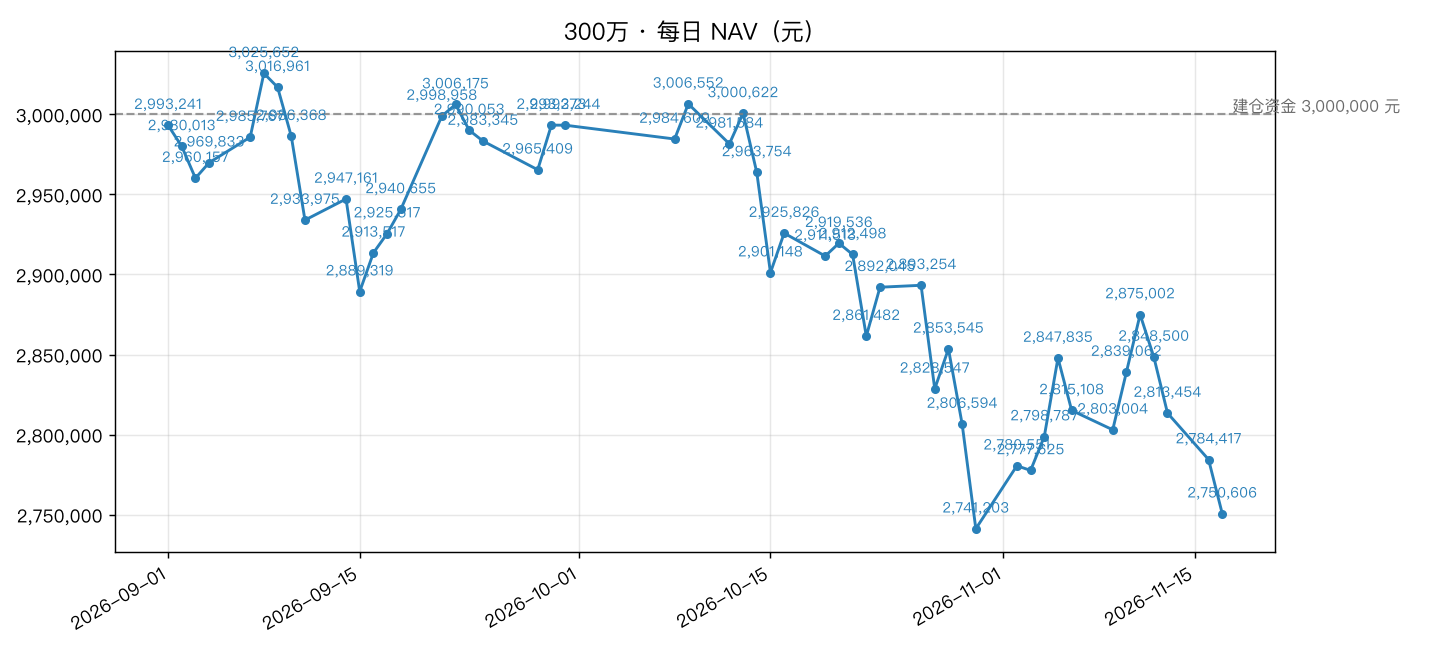

The file beside this chart, header and first rows:
date, nav, 涨幅%
2026-09-01, 2993241, 
2026-09-02, 2980013, -0.4419
2026-09-03, 2960157, -0.6663
2026-09-04, 2969833, 0.3269
2026-09-07, 2985767, 0.5365
2026-09-08, 3025652, 1.336
2026-09-09, 3016961, -0.2873
2026-09-10, 2986368, -1.014
2026-09-11, 2933975, -1.754
2026-09-14, 2947161, 0.4494
2026-09-15, 2889319, -1.963
2026-09-16, 2913517, 0.8375
2026-09-17, 2925517, 0.4119
2026-09-18, 2940655, 0.5174
2026-09-21, 2998958, 1.983
2026-09-22, 3006175, 0.2407
2026-09-23, 2990053, -0.5363
2026-09-24, 2983345, -0.2244
2026-09-28, 2965409, -0.6012
2026-09-29, 2993273, 0.9396
2026-09-30, 2993244, -0.001
2026-10-08, 2984609, 
2026-10-09, 3006552, 0.7352
2026-10-12, 2981584, -0.8304
2026-10-13, 3000622, 0.6385
2026-10-14, 2963754, -1.229
2026-10-15, 2901148, -2.112
2026-10-16, 2925826, 0.8506
2026-10-19, 2911513, -0.4892
2026-10-20, 2919536, 0.2756
2026-10-21, 2912498, -0.241
2026-10-22, 2861482, -1.752
2026-10-23, 2892045, 1.068
2026-10-26, 2893254, 0.0418
2026-10-27, 2828547, -2.236
2026-10-28, 2853545, 0.8838
2026-10-29, 2806594, -1.645
2026-10-30, 2741203, -2.33
2026-11-02, 2780551, 
2026-11-03, 2777625, -0.1052
2026-11-04, 2798787, 0.7619
2026-11-05, 2847835, 1.752
2026-11-06, 2815108, -1.149
2026-11-09, 2803004, -0.43
2026-11-10, 2839062, 1.286
2026-11-11, 2875002, 1.266
2026-11-12, 2848500, -0.9218
2026-11-13, 2813454, -1.23
2026-11-16, 2784417, -1.032
2026-11-17, 2750606, -1.214
